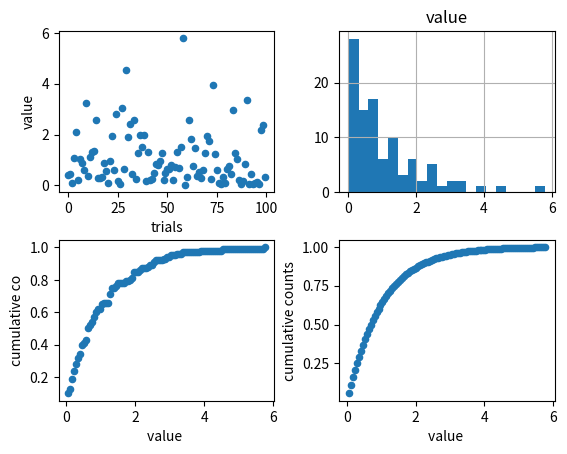

Source code (Python):
"""
Monte Carlo to generate exponentially distributed random values
"""
import matplotlib.pyplot as plt
import numpy as np
import pandas as pd
# good to group parameters at beginning
# of code so you can find/modify them easily
Nsamp = 100
binNumber = 20
cumBinNumber = 100
a = 1

def cumExpModel(a, x):
    return 1 - np.exp(-a*x) # x is already a np array
# could also use cumExpModel = lambda a, x : 1-np.exp(-a*x)
vals = [-(1/a) * np.log(1-i) for i in np.random.random(Nsamp)]
    
print('mean', np.mean(vals))
print('std', np.std(vals))

histValues, binEdges = np.histogram(vals, cumBinNumber)
cumHistValues = np.cumsum(histValues)/Nsamp
# convert bin edges to bin center position
# could use [0.5 * (binEdges[i] + binEdges[i + 1]) for i in range(len(binEdges) - 1)]
binCenter = (binEdges[:-1]+binEdges[1:])/2 # this is shorter and more efficient

fig, ((ax1, ax2),(ax3, ax4)) = plt.subplots(nrows = 2, ncols = 2)

df = pd.DataFrame({'trials': list(range(Nsamp)), 'value': vals,\
                   'value ': binCenter, 'cumulative co': cumHistValues,\
                       'cumulative counts': cumExpModel(a, binCenter)})
    
df.plot('trials', 'value', kind = 'scatter', ax = ax1)
df.hist('value', bins = binNumber, ax = ax2)
df.plot('value ', 'cumulative co', kind = 'scatter', ax = ax3)
df.plot('value ', 'cumulative counts', kind = 'scatter', ax = ax4)

np.savetxt('nonuniform.csv', 
           np.transpose([binCenter, cumHistValues]), delimiter = ",")